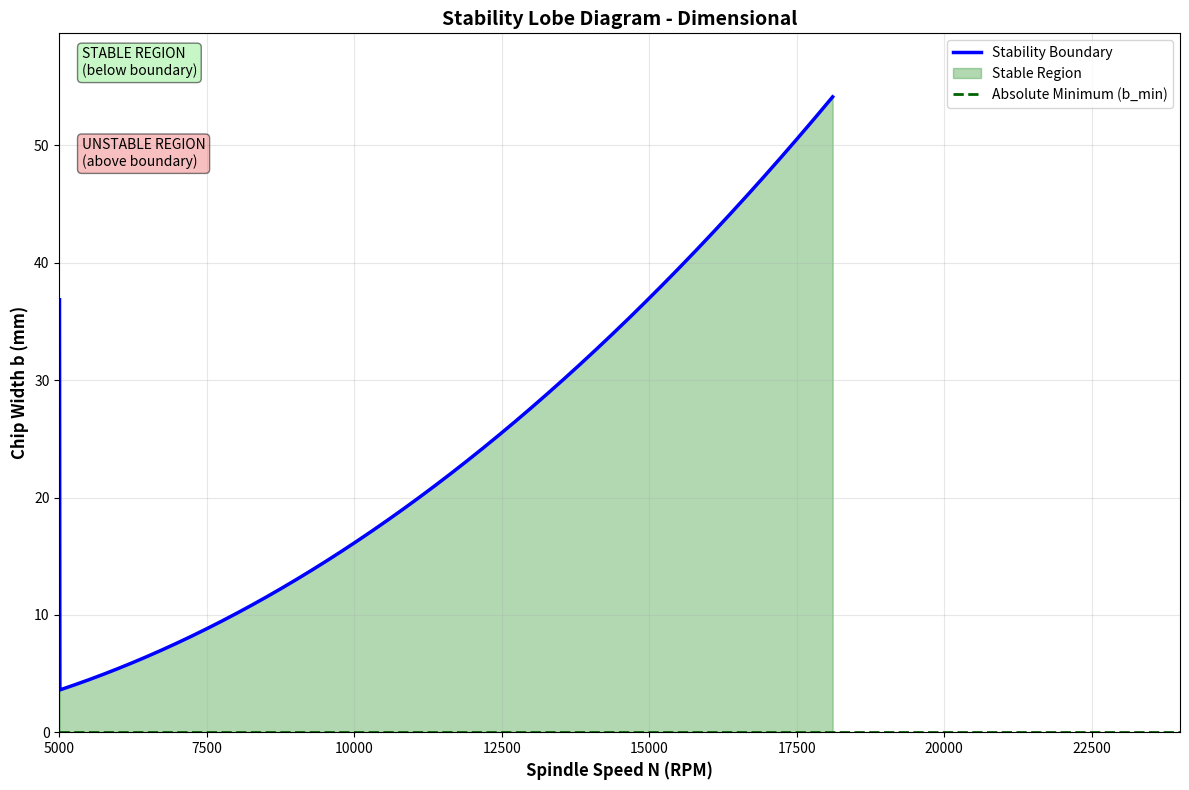
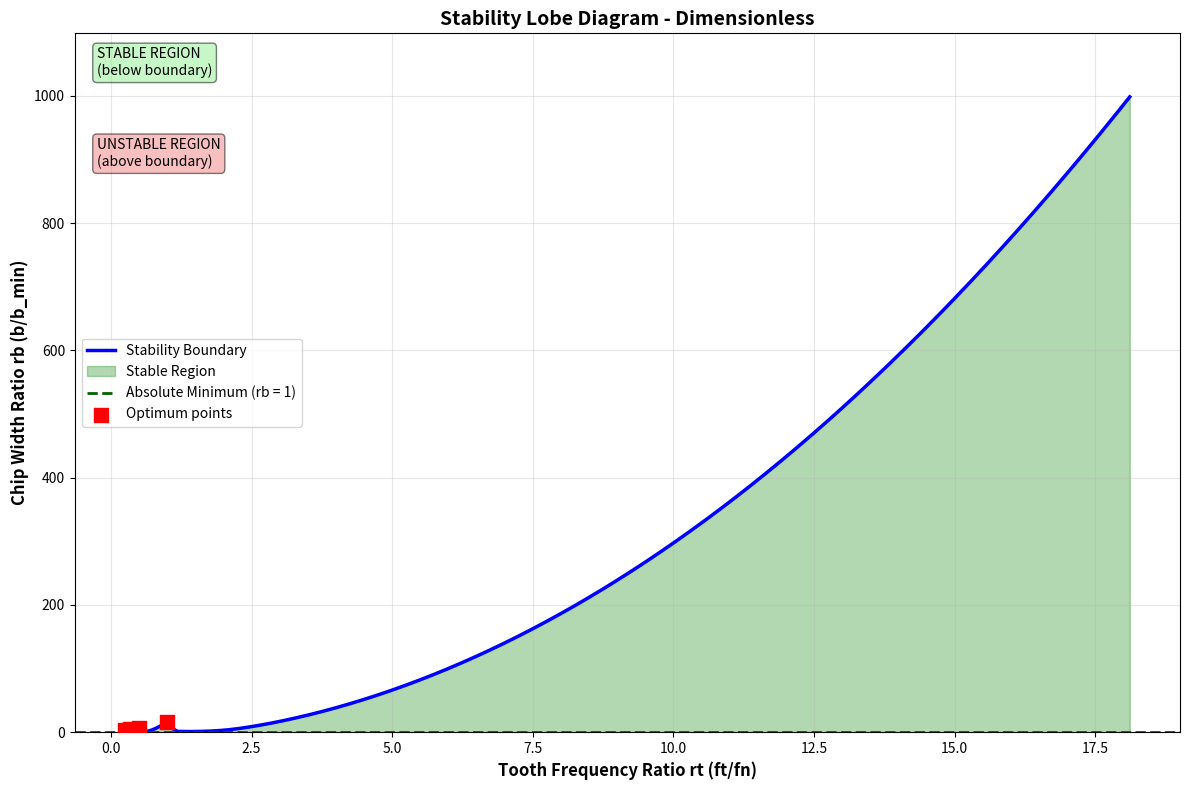

Python code for these plots, in order:
"""
Stability Lobe Diagram Generator for Machine Tool Chatter Prediction
Based on: "Creating a Stability Lobe Diagram" by Jianping Yue (2006)

This script calculates and plots stability lobe diagrams for machining processes
to predict and control machine tool chatter.
"""

import numpy as np
import matplotlib.pyplot as plt


# Material database with Kienzle-Victor model parameters
# Kc1.1: Specific cutting force at h = 1 mm and b = 1 mm [N/mm²]
# mc: Material constant (exponent) for chip thickness effect [-]
MATERIAL_DATABASE = {
    "Aluminum 6061-T6": {
        "Kc1.1": 640,
        "mc": 0.25,
        "description": "Common aluminum alloy"
    },
    "Aluminum 7075-T6": {
        "Kc1.1": 750,
        "mc": 0.22,
        "description": "High-strength aluminum"
    },
    "Aluminum 2024-T3": {
        "Kc1.1": 680,
        "mc": 0.24,
        "description": "Aircraft aluminum"
    },
    "Mild Steel (AISI 1018)": {
        "Kc1.1": 1780,
        "mc": 0.21,
        "description": "Low-carbon steel"
    },
    "Steel (AISI 1045)": {
        "Kc1.1": 2080,
        "mc": 0.17,
        "description": "Medium-carbon steel"
    },
    "Stainless Steel (AISI 304)": {
        "Kc1.1": 2200,
        "mc": 0.14,
        "description": "Austenitic stainless"
    },
    "Stainless Steel (AISI 316)": {
        "Kc1.1": 2300,
        "mc": 0.13,
        "description": "Marine-grade stainless"
    },
    "Tool Steel (H13)": {
        "Kc1.1": 3100,
        "mc": 0.15,
        "description": "Hot-work tool steel"
    },
    "Titanium Alloy (Ti-6Al-4V)": {
        "Kc1.1": 1250,
        "mc": 0.37,
        "description": "Aerospace titanium"
    },
    "Inconel 718": {
        "Kc1.1": 2400,
        "mc": 0.16,
        "description": "Nickel superalloy"
    },
    "Brass (C36000)": {
        "Kc1.1": 520,
        "mc": 0.30,
        "description": "Free-cutting brass"
    },
    "Bronze": {
        "Kc1.1": 850,
        "mc": 0.28,
        "description": "Copper-tin alloy"
    },
    "Cast Iron (Gray)": {
        "Kc1.1": 820,
        "mc": 0.26,
        "description": "Gray cast iron"
    },
    "Cast Iron (Ductile)": {
        "Kc1.1": 1150,
        "mc": 0.22,
        "description": "Ductile cast iron"
    },
    "Copper": {
        "Kc1.1": 900,
        "mc": 0.32,
        "description": "Pure copper"
    },
    "Magnesium Alloy": {
        "Kc1.1": 450,
        "mc": 0.28,
        "description": "Lightweight magnesium"
    },
}


def list_available_materials():
    """
    Print a list of all available materials in the database.
    """
    print("\n" + "="*80)
    print("AVAILABLE MATERIALS (Kienzle-Victor Model)")
    print("="*80)
    print(f"{'Material':<30} {'Kc1.1 (N/mm²)':<15} {'mc':<10} {'Description':<25}")
    print("-"*80)
    for material, data in MATERIAL_DATABASE.items():
        print(f"{material:<30} {data['Kc1.1']:<15} {data['mc']:<10.2f} {data['description']:<25}")
    print("="*80)
    print("\nKienzle-Victor Model: Kc = Kc1.1 × h^(-mc)")
    print("  Kc1.1: Specific cutting force at h=1mm, b=1mm")
    print("  mc: Material constant (higher mc = more size effect)")
    print("  h: Uncut chip thickness (mm)")


def calculate_specific_cutting_force(material_name, chip_thickness):
    """
    Calculate specific cutting force using Kienzle-Victor model.

    Kc = Kc1.1 × h^(-mc)

    Parameters:
    -----------
    material_name : str
        Material name from the MATERIAL_DATABASE
    chip_thickness : float
        Uncut chip thickness in mm

    Returns:
    --------
    Kc : float
        Specific cutting force in N/mm²
    """
    if material_name not in MATERIAL_DATABASE:
        raise ValueError(f"Material '{material_name}' not found. Use list_available_materials() to see options.")

    mat_data = MATERIAL_DATABASE[material_name]
    Kc1_1 = mat_data["Kc1.1"]
    mc = mat_data["mc"]

    # Kienzle-Victor model
    # Ensure chip thickness is not zero to avoid division by zero
    h = max(chip_thickness, 1e-6)
    Kc = Kc1_1 * (h ** (-mc))

    return Kc


def calculate_average_chip_thickness_milling(feed_per_tooth, radial_depth, tool_diameter):
    """
    Calculate average chip thickness for milling operations.

    For end milling, chip thickness varies with angular position:
    h(φ) = fz × sin(φ)

    Parameters:
    -----------
    feed_per_tooth : float
        Feed per tooth in mm/tooth
    radial_depth : float
        Radial depth of cut in mm
    tool_diameter : float
        Tool diameter in mm

    Returns:
    --------
    h_avg : float
        Average chip thickness in mm
    h_max : float
        Maximum chip thickness in mm
    """
    # Radial immersion ratio
    ae_D = radial_depth / tool_diameter

    # For partial immersion, calculate the average over the engagement arc
    # Average of sin(φ) over engagement angle
    if ae_D >= 1.0:
        # Full immersion
        h_avg = feed_per_tooth * (2 / np.pi)  # Average of sin over [0, π]
        h_max = feed_per_tooth
    else:
        # Partial immersion
        # Engagement angle
        phi_end = np.arccos(1 - 2 * ae_D) if ae_D <= 0.5 else np.pi - np.arccos(2 * ae_D - 1)

        # Average chip thickness over engagement
        h_avg = feed_per_tooth * (1 - np.cos(phi_end)) / phi_end
        h_max = feed_per_tooth * np.sin(phi_end)

    return h_avg, h_max


def calculate_cutting_force_coefficients_advanced(material_name, tool_diameter, helix_angle_deg,
                                                   num_teeth, feed_per_tooth, axial_depth,
                                                   radial_depth, rake_angle_deg=10):
    """
    Calculate cutting force coefficients using advanced Kienzle-Victor model.

    This function implements a more sophisticated approach considering:
    - Variable chip thickness along cutting edge
    - Helix angle effects on force distribution
    - Actual engagement geometry

    Parameters:
    -----------
    material_name : str
        Material name from the MATERIAL_DATABASE
    tool_diameter : float
        Tool diameter in mm
    helix_angle_deg : float
        Helix angle in degrees (typically 30-45° for end mills)
    num_teeth : int
        Number of teeth on the cutter
    feed_per_tooth : float
        Feed per tooth in mm/tooth
    axial_depth : float
        Axial depth of cut in mm
    radial_depth : float
        Radial depth of cut in mm
    rake_angle_deg : float
        Rake angle in degrees (default 10°)

    Returns:
    --------
    Kt : float
        Tangential cutting force coefficient in N/mm²
    Kr : float
        Radial cutting force coefficient in N/mm²
    Ka : float
        Axial cutting force coefficient in N/mm²
    ks : float
        Cutting stiffness in N/m² (for stability analysis)
    Kc_avg : float
        Average specific cutting force in N/mm²
    h_avg : float
        Average chip thickness in mm
    """

    # Calculate average chip thickness
    h_avg, h_max = calculate_average_chip_thickness_milling(feed_per_tooth, radial_depth, tool_diameter)

    # Calculate specific cutting force using Kienzle-Victor model
    Kc_avg = calculate_specific_cutting_force(material_name, h_avg)
    Kc_max = calculate_specific_cutting_force(material_name, h_max)

    # Convert angles to radians
    rake_rad = np.deg2rad(rake_angle_deg)
    helix_rad = np.deg2rad(helix_angle_deg)

    # Cutting force coefficients based on orthogonal cutting theory
    # These relate the cutting forces to the chip cross-section

    # Tangential coefficient (main cutting force direction)
    # Kt is approximately equal to Kc for small rake angles
    Kt = Kc_avg * np.cos(rake_rad)

    # Radial coefficient (thrust force)
    # Typically 0.3 to 0.5 times the tangential force
    # Depends on rake angle and friction
    friction_angle = np.deg2rad(25)  # Typical friction angle
    Kr = Kc_avg * np.sin(friction_angle + rake_rad) / np.cos(friction_angle - rake_rad + rake_rad)
    Kr = min(Kr, 0.5 * Kt)  # Limit to reasonable value

    # Axial coefficient (for helical tools)
    # Axial force depends on helix angle
    Ka = Kt * np.tan(helix_rad)

    # Calculate cutting stiffness for stability analysis
    # This is the derivative of cutting force with respect to chip thickness
    # Using Kienzle-Victor: F = Kc × h × b, so dF/dh = Kc × b × (1 - mc) / h
    # For stability, we need the effective stiffness considering geometry

    mat_data = MATERIAL_DATABASE[material_name]
    mc = mat_data["mc"]

    # Effective cutting stiffness (N/m²)
    # This accounts for the change in force with chip thickness
    # ks = dFt/dh = Kt × (1 - mc) / h_avg, converted to N/m²
    ks_per_mm = Kt * (1 - mc) / h_avg ** (-mc)  # N/mm per mm² = N/mm³
    ks = ks_per_mm * 1e6  # Convert N/mm³ to N/m³... wait, units need checking

    # For helical end mills, account for effective engagement
    # Number of teeth engaged simultaneously
    helix_overlap = axial_depth * np.tan(helix_rad) / (np.pi * tool_diameter)
    effective_teeth = min(num_teeth, max(1.0, helix_overlap * num_teeth))

    # Adjust cutting stiffness for multiple teeth engagement
    ks_effective = ks * effective_teeth

    return Kt, Kr, Ka, ks_effective, Kc_avg, h_avg


def calculate_radial_depth_engagement(tool_diameter, radial_depth, milling_type='down'):
    """
    Calculate the start and exit angles for milling engagement.

    Parameters:
    -----------
    tool_diameter : float
        Tool diameter in mm
    radial_depth : float
        Radial depth of cut in mm
    milling_type : str
        'up' for up-milling (conventional), 'down' for down-milling (climb)

    Returns:
    --------
    start_angle : float
        Start engagement angle in radians
    exit_angle : float
        Exit engagement angle in radians
    engagement_angle_deg : float
        Total engagement angle in degrees
    """
    # Radial immersion ratio
    radial_immersion = radial_depth / tool_diameter

    if radial_immersion > 1.0:
        radial_immersion = 1.0  # Full immersion

    # Calculate engagement angles
    if milling_type.lower() == 'up':
        # Up-milling (conventional milling)
        start_angle = 0
        if radial_immersion <= 0.5:
            exit_angle = np.arccos(1 - 2 * radial_immersion)
        else:
            exit_angle = np.pi - np.arccos(2 * radial_immersion - 1)
    elif milling_type.lower() == 'down':
        # Down-milling (climb milling)
        if radial_immersion <= 0.5:
            start_angle = np.arccos(1 - 2 * radial_immersion)
            exit_angle = np.pi
        else:
            start_angle = 0
            exit_angle = np.pi
    else:
        raise ValueError("milling_type must be 'up' or 'down'")

    engagement_angle_deg = np.rad2deg(exit_angle - start_angle)

    return start_angle, exit_angle, engagement_angle_deg


class StabilityLobeDiagram:
    """
    A class to create stability lobe diagrams for machining processes.

    The stability lobe diagram shows the relationship between spindle speed
    and maximum stable depth of cut (chip width).
    """

    def __init__(self, k, ks, zeta, fn, nt):
        """
        Initialize the stability lobe diagram calculator.

        Parameters:
        -----------
        k : float
            Stiffness of the machine tool system (N/m)
        ks : float
            Cutting stiffness or specific power (N/m²)
        zeta : float
            Damping ratio (dimensionless, typically 0.01 to 0.1)
        fn : float
            Natural frequency of the system (Hz)
        nt : int
            Number of teeth on the cutter
        """
        self.k = k
        self.ks = ks
        self.zeta = zeta
        self.fn = fn
        self.nt = nt

        # Calculate minimum chip width (Equation 5)
        self.b_min = (2 * self.k * self.zeta * (1 + self.zeta)) / self.ks

        print(f"Initialized Stability Lobe Diagram")
        print(f"  Stiffness (k): {k} N/m")
        print(f"  Cutting stiffness (ks): {ks} N/m²")
        print(f"  Damping ratio (ζ): {zeta}")
        print(f"  Natural frequency (fn): {fn} Hz")
        print(f"  Number of teeth (nt): {nt}")
        print(f"  Minimum chip width (b_min): {self.b_min*1000:.6f} mm")

    def calculate_rb(self, r):
        """
        Calculate dimensionless chip width ratio rb (Equation 6).

        Parameters:
        -----------
        r : float or numpy array
            Ratio of chatter frequency to natural frequency (f/fn)

        Returns:
        --------
        rb : float or numpy array
            Dimensionless chip width ratio (b/b_min)
        """
        numerator = (1 - r**2)**2 + (2 * self.zeta * r)**2
        denominator = -4 * self.zeta * (1 + self.zeta) * (1 - r**2)
        rb = numerator / denominator
        return rb

    def calculate_rt(self, r, n):
        """
        Calculate tooth frequency ratio rt (Equation 9).

        Parameters:
        -----------
        r : float or numpy array
            Ratio of chatter frequency to natural frequency (f/fn)
        n : int
            Lobe number (0, 1, 2, ...)

        Returns:
        --------
        rt : float or numpy array
            Tooth frequency ratio (ft/fn)
        """
        # Calculate the inverse tangent term
        # Using arctan (not arctan2) to match the paper's formulation
        numerator = -2 * self.zeta * r
        denominator = 1 - r**2
        arctan_term = np.arctan(numerator / denominator)

        # Equation 9
        rt = r / (n + 0.5 + (1 / np.pi) * arctan_term)
        return rt

    def generate_lobe_data(self, n, num_points=1000, N_min=None, N_max=None):
        """
        Generate data points for a single stability lobe.

        Parameters:
        -----------
        n : int
            Lobe number (0, 1, 2, ...)
        num_points : int
            Number of points to calculate for the lobe
        N_min : float or None
            Minimum spindle speed to simulate (RPM)
        N_max : float or None
            Maximum spindle speed to simulate (RPM)

        Returns:
        --------
        rt_values : numpy array
            Tooth frequency ratio values
        rb_values : numpy array
            Dimensionless chip width ratio values
        N_values : numpy array
            Spindle speed values (RPM)
        b_values : numpy array
            Chip width values (m)
        """
        # Create r values starting slightly above 1 to avoid singularity
        # The paper suggests r values that give positive chip widths
        r_start = 1.001
        r_end = 10.0  # Extended range for better coverage
        r_values = np.linspace(r_start, r_end, num_points)

        # Calculate rb for each r value
        rb_values = self.calculate_rb(r_values)

        # Calculate rt for each r value and lobe number n
        rt_values = self.calculate_rt(r_values, n)

        # Calculate actual chip width b
        b_values = rb_values * self.b_min

        # Calculate spindle speed N (RPM)
        # ft = rt * fn, and ft = nt * N / 60
        # Therefore: N = 60 * rt * fn / nt
        N_values = 60 * rt_values * self.fn / self.nt

        # Filter out invalid values (negative or infinite)
        valid_mask = (rb_values > 0) & (rb_values < 1000) & (rt_values > 0) & (N_values > 0)

        # Apply spindle speed range filter if specified
        if N_min is not None:
            valid_mask = valid_mask & (N_values >= N_min)
        if N_max is not None:
            valid_mask = valid_mask & (N_values <= N_max)

        return rt_values[valid_mask], rb_values[valid_mask], N_values[valid_mask], b_values[valid_mask]

    def calculate_optimum_chip_widths(self, max_lobe=5):
        """
        Calculate approximate optimum chip widths at lobe intersections (Section 5.2).

        These are the "sweet spots" that provide maximum stable depth of cut
        at various spindle speeds.

        Parameters:
        -----------
        max_lobe : int
            Maximum lobe number to calculate

        Returns:
        --------
        results : list of dict
            List of dictionaries containing optimum parameters for each lobe
        """
        results = []

        for n in range(max_lobe):
            # Equation 13: rt = 1 / (n + 1)
            rt = 1.0 / (n + 1)

            # Solve Equation 15 for r using iterative method
            # Initial guess for r
            r_guess = 1.2

            # Newton-Raphson iteration to solve Equation 15
            for iteration in range(100):
                # Equation 15 - for the (n+1)th lobe
                numerator = -2 * self.zeta * r_guess
                denominator = 1 - r_guess**2
                arctan_term = np.arctan(numerator / denominator)

                f = r_guess / (n + 1 + 0.5 + (1 / np.pi) * arctan_term) - rt

                # Numerical derivative
                epsilon = 1e-6
                r_plus = r_guess + epsilon
                num_plus = -2 * self.zeta * r_plus
                den_plus = 1 - r_plus**2
                arctan_plus = np.arctan(num_plus / den_plus)
                f_plus = r_plus / (n + 1 + 0.5 + (1 / np.pi) * arctan_plus) - rt

                df = (f_plus - f) / epsilon

                # Update guess
                if abs(df) > 1e-10:
                    r_new = r_guess - f / df
                    if abs(r_new - r_guess) < 1e-8:
                        break
                    r_guess = r_new

            r = r_guess

            # Calculate rb using Equation 6
            rb = self.calculate_rb(r)

            # Calculate actual values
            b = rb * self.b_min
            N = 60 * rt * self.fn / self.nt
            f = r * self.fn

            results.append({
                'lobe_number': n,
                'rt': rt,
                'r': r,
                'rb': rb,
                'N': N,
                'b': b,
                'f': f
            })

        return results

    def plot_stability_diagram(self, num_lobes=4, plot_type='dimensional',
                                show_optimum=True, N_min=None, N_max=None, save_file=None):
        """
        Plot the stability lobe diagram.

        Parameters:
        -----------
        num_lobes : int
            Number of lobes to plot (will plot lobes 0 through num_lobes-1)
        plot_type : str
            'dimensional' for N vs b plot, or 'dimensionless' for rt vs rb plot
        show_optimum : bool
            Whether to show optimum chip width points
        N_min : float or None
            Minimum spindle speed to display (RPM)
        N_max : float or None
            Maximum spindle speed to display (RPM)
        save_file : str or None
            If provided, save the plot to this filename
        """
        plt.figure(figsize=(12, 8))

        # Collect data from all lobes
        all_lobe_data = []
        for n in range(num_lobes):
            rt_values, rb_values, N_values, b_values = self.generate_lobe_data(n, N_min=N_min, N_max=N_max)
            if len(N_values) > 0:  # Only add if there's data
                all_lobe_data.append({
                    'n': n,
                    'rt': rt_values,
                    'rb': rb_values,
                    'N': N_values,
                    'b': b_values
                })

        if not all_lobe_data:
            print("No data to plot in the specified range!")
            return

        # Create a combined stability boundary by taking the minimum at each point
        if plot_type == 'dimensional':
            # Create a fine grid of N values covering all lobes
            all_N = np.concatenate([data['N'] for data in all_lobe_data])
            N_grid = np.linspace(np.min(all_N), np.max(all_N), 2000)

            # For each N value, find the minimum b across all lobes
            b_min_envelope = np.full_like(N_grid, np.inf)

            for data in all_lobe_data:
                # Interpolate this lobe's data onto the grid
                b_interp = np.interp(N_grid, data['N'], data['b'], left=np.inf, right=np.inf)
                # Keep the minimum value
                b_min_envelope = np.minimum(b_min_envelope, b_interp)

            # Remove infinite values
            valid_mask = np.isfinite(b_min_envelope)
            N_envelope = N_grid[valid_mask]
            b_envelope = b_min_envelope[valid_mask]

            # Plot the stability envelope
            plt.plot(N_envelope, b_envelope * 1000, 'b-', linewidth=2.5, label='Stability Boundary')

            # Shade the stable region
            plt.fill_between(N_envelope, 0, b_envelope * 1000, alpha=0.3, color='green', label='Stable Region')

        else:  # dimensionless
            # Create a fine grid of rt values covering all lobes
            all_rt = np.concatenate([data['rt'] for data in all_lobe_data])
            rt_grid = np.linspace(np.min(all_rt), np.max(all_rt), 2000)

            # For each rt value, find the minimum rb across all lobes
            rb_min_envelope = np.full_like(rt_grid, np.inf)

            for data in all_lobe_data:
                # Interpolate this lobe's data onto the grid
                rb_interp = np.interp(rt_grid, data['rt'], data['rb'], left=np.inf, right=np.inf)
                # Keep the minimum value
                rb_min_envelope = np.minimum(rb_min_envelope, rb_interp)

            # Remove infinite values
            valid_mask = np.isfinite(rb_min_envelope)
            rt_envelope = rt_grid[valid_mask]
            rb_envelope = rb_min_envelope[valid_mask]

            # Plot the stability envelope
            plt.plot(rt_envelope, rb_envelope, 'b-', linewidth=2.5, label='Stability Boundary')

            # Shade the stable region
            plt.fill_between(rt_envelope, 0, rb_envelope, alpha=0.3, color='green', label='Stable Region')

        # Add lower border (minimum chip width)
        if plot_type == 'dimensional':
            x_range = plt.xlim()
            plt.axhline(y=self.b_min * 1000, color='darkgreen', linestyle='--',   # Convert to mm
                       label='Absolute Minimum (b_min)', linewidth=2)
            plt.xlim(x_range)
        else:
            x_range = plt.xlim()
            plt.axhline(y=1.0, color='darkgreen', linestyle='--',
                       label='Absolute Minimum (rb = 1)', linewidth=2)
            plt.xlim(x_range)

        # Plot optimum points if requested
        if show_optimum:
            optimum_results = self.calculate_optimum_chip_widths(num_lobes)
            if plot_type == 'dimensional':
                N_opt = [r['N'] for r in optimum_results]
                b_opt = [r['b'] * 1000 for r in optimum_results]  # Convert to mm
                # Filter optimum points by spindle speed range
                if N_min is not None or N_max is not None:
                    filtered_N = []
                    filtered_b = []
                    for N_val, b_val in zip(N_opt, b_opt):
                        if (N_min is None or N_val >= N_min) and (N_max is None or N_val <= N_max):
                            filtered_N.append(N_val)
                            filtered_b.append(b_val)
                    N_opt = filtered_N
                    b_opt = filtered_b
                if N_opt:  # Only plot if there are points in range
                    plt.scatter(N_opt, b_opt, color='red', s=100, marker='s',
                               label='Optimum points', zorder=5)
            else:
                rt_opt = [r['rt'] for r in optimum_results]
                rb_opt = [r['rb'] for r in optimum_results]
                plt.scatter(rt_opt, rb_opt, color='red', s=100, marker='s',
                           label='Optimum points', zorder=5)

        # Labels and formatting
        if plot_type == 'dimensional':
            plt.xlabel('Spindle Speed N (RPM)', fontsize=12, fontweight='bold')
            plt.ylabel('Chip Width b (mm)', fontsize=12, fontweight='bold')
            plt.title('Stability Lobe Diagram - Dimensional', fontsize=14, fontweight='bold')
            # Set x-axis limits if specified
            if N_min is not None or N_max is not None:
                current_xlim = plt.xlim()
                new_xmin = N_min if N_min is not None else current_xlim[0]
                new_xmax = N_max if N_max is not None else current_xlim[1]
                plt.xlim(new_xmin, new_xmax)
            # Set y-axis to start at 0 and end at maximum value in the plot
            if len(b_envelope) > 0:
                y_max = np.max(b_envelope) * 1000 * 1.1  # Add 10% margin
                plt.ylim(0, y_max)
        else:
            plt.xlabel('Tooth Frequency Ratio rt (ft/fn)', fontsize=12, fontweight='bold')
            plt.ylabel('Chip Width Ratio rb (b/b_min)', fontsize=12, fontweight='bold')
            plt.title('Stability Lobe Diagram - Dimensionless', fontsize=14, fontweight='bold')
            # Set y-axis to start at 0 and end at maximum value in the plot
            if len(rb_envelope) > 0:
                y_max = np.max(rb_envelope) * 1.1  # Add 10% margin
                plt.ylim(0, y_max)

        plt.grid(True, alpha=0.3)
        plt.legend(loc='best')

        # Add stability region annotation
        plt.text(0.02, 0.98, 'STABLE REGION\n(below boundary)',
                transform=plt.gca().transAxes, fontsize=10,
                verticalalignment='top', bbox=dict(boxstyle='round',
                facecolor='lightgreen', alpha=0.5))

        plt.text(0.02, 0.85, 'UNSTABLE REGION\n(above boundary)',
                transform=plt.gca().transAxes, fontsize=10,
                verticalalignment='top', bbox=dict(boxstyle='round',
                facecolor='lightcoral', alpha=0.5))

        plt.tight_layout()

        if save_file:
            plt.savefig(save_file, dpi=300, bbox_inches='tight')
            print(f"Plot saved to {save_file}")

        plt.show()

    def print_optimum_results(self, max_lobe=5):
        """
        Print the optimum chip widths in a formatted table.

        Parameters:
        -----------
        max_lobe : int
            Maximum lobe number to calculate
        """
        results = self.calculate_optimum_chip_widths(max_lobe)

        print("\n" + "="*80)
        print("OPTIMUM CHIP WIDTHS (Sweet Spots)")
        print("="*80)
        print(f"{'Lobe':<6} {'rt':<10} {'r':<10} {'rb':<10} {'N (RPM)':<12} {'b (mm)':<12}")
        print("-"*80)

        for r in results:
            print(f"{r['lobe_number']:<6} {r['rt']:<10.4f} {r['r']:<10.4f} "
                  f"{r['rb']:<10.4f} {r['N']:<12.1f} {r['b']*1000:<12.6f}")  # Convert to mm

        print("="*80)
        print("\nNote: These are approximate intersection points between lobes n and n+1.")
        print("They represent the maximum stable chip widths at various spindle speeds.")


def main():
    """
    Example usage of the Stability Lobe Diagram calculator.

    Demonstrates advanced Kienzle-Victor model for cutting force calculation.
    """
    print("\n" + "="*80)
    print("STABILITY LOBE DIAGRAM GENERATOR")
    print("Based on: 'Creating a Stability Lobe Diagram' by Jianping Yue (2006)")
    print("With Advanced Kienzle-Victor Cutting Force Model")
    print("="*80 + "\n")

    # Show available materials
    list_available_materials()

    # Select material and cutting conditions
    material = "Aluminum 6061-T6"
    tool_diameter = 6.0  # mm
    helix_angle = 45.0  # degrees (typical for end mills)
    rake_angle = 10.0  # degrees (typical positive rake)
    num_teeth = 3
    feed_per_tooth = 0.025  # mm/tooth
    axial_depth = 10.0  # mm (length of cut)
    radial_depth = 1  # mm (stepover)
    milling_type = 'down'  # down-milling (climb milling)

    print("\n" + "="*80)
    print("CUTTING CONDITIONS")
    print("="*80)
    print(f"Material: {material}")
    print(f"Tool diameter: {tool_diameter} mm")
    print(f"Helix angle: {helix_angle}°")
    print(f"Rake angle: {rake_angle}°")
    print(f"Number of teeth: {num_teeth}")
    print(f"Feed per tooth: {feed_per_tooth} mm/tooth")
    print(f"Axial depth of cut: {axial_depth} mm")
    print(f"Radial depth of cut: {radial_depth} mm")
    print(f"Milling type: {milling_type}-milling")

    # Calculate cutting force coefficients using advanced model
    Kt, Kr, Ka, ks, Kc_avg, h_avg = calculate_cutting_force_coefficients_advanced(
        material, tool_diameter, helix_angle, num_teeth,
        feed_per_tooth, axial_depth, radial_depth, rake_angle
    )

    print(f"\n" + "-"*80)
    print("KIENZLE-VICTOR MODEL RESULTS")
    print("-"*80)
    print(f"Average chip thickness (h_avg): {h_avg:.4f} mm")
    print(f"Average specific cutting force (Kc): {Kc_avg:.1f} N/mm²")
    print(f"\nCutting Force Coefficients:")
    print(f"  Tangential coefficient (Kt): {Kt:.1f} N/mm²")
    print(f"  Radial coefficient (Kr): {Kr:.1f} N/mm²")
    print(f"  Axial coefficient (Ka): {Ka:.1f} N/mm²")
    print(f"\nStability Analysis Parameters:")
    print(f"  Cutting stiffness (ks): {ks:.2e} N/m²")

    # Calculate engagement angles
    start_angle, exit_angle, engagement_deg = calculate_radial_depth_engagement(
        tool_diameter, radial_depth, milling_type
    )

    print(f"\nMilling Engagement:")
    print(f"  Start angle: {np.rad2deg(start_angle):.1f}°")
    print(f"  Exit angle: {np.rad2deg(exit_angle):.1f}°")
    print(f"  Engagement angle: {engagement_deg:.1f}°")
    print(f"  Radial immersion: {radial_depth/tool_diameter*100:.1f}%")

    # Machine tool parameters (typical for a milling machine)
    k = 1e6  # Stiffness (N/m) - typical for medium rigidity machine
    zeta = 0.02  # Damping ratio (2% damping is typical)
    fn = 50  # Natural frequency (Hz) - typical for medium rigidity machine

    print(f"\n" + "-"*80)
    print("MACHINE TOOL PARAMETERS")
    print("-"*80)
    print(f"Stiffness (k): {k:.2e} N/m")
    print(f"Damping ratio (ζ): {zeta}")
    print(f"Natural frequency (fn): {fn} Hz")
    print("="*80)

    # Define spindle speed range
    N_min = 5000    # Minimum spindle speed (RPM)
    N_max = 24000   # Maximum spindle speed (RPM)

    # Number of lobes to plot
    num_lobes = 4

    # Create the stability lobe diagram object
    sld = StabilityLobeDiagram(k, ks, zeta, fn, num_teeth)

    # Print optimum chip widths
    print("\n")
    sld.print_optimum_results(max_lobe=num_lobes)

    # Plot dimensional stability diagram (N vs b)
    print(f"\nGenerating dimensional stability lobe diagram (N vs b)...")
    print(f"Spindle speed range: {N_min} - {N_max} RPM")
    print(f"Number of lobes: {num_lobes}")
    sld.plot_stability_diagram(num_lobes=num_lobes, plot_type='dimensional',
                               show_optimum=True, N_min=N_min, N_max=N_max,
                               save_file='stability_diagram_dimensional.png')

    # Plot dimensionless stability diagram (rt vs rb)
    print("\nGenerating dimensionless stability lobe diagram (rt vs rb)...")
    sld.plot_stability_diagram(num_lobes=num_lobes, plot_type='dimensionless',
                               show_optimum=True,
                               save_file='stability_diagram_dimensionless.png')

    print("\nDone! Check the generated PNG files for the stability diagrams.")
    print("\n" + "="*80)
    print("USAGE INSTRUCTIONS")
    print("="*80)
    print("The Kienzle-Victor model: Kc = Kc1.1 × h^(-mc)")
    print("  - Kc1.1: Material-specific constant at h=1mm")
    print("  - mc: Material constant (size effect exponent)")
    print("  - h: Uncut chip thickness")
    print("\nTo modify parameters, edit the values in the main() function:")
    print("  Material Properties:")
    print("    - material: Choose from MATERIAL_DATABASE")
    print("  Tool Geometry:")
    print("    - tool_diameter: End mill diameter (mm)")
    print("    - helix_angle: Helix angle (30-45° typical)")
    print("    - rake_angle: Rake angle (5-15° typical)")
    print("    - num_teeth: Number of flutes (2-6 typical)")
    print("  Cutting Conditions:")
    print("    - feed_per_tooth: Feed per tooth (mm/tooth)")
    print("    - axial_depth: Axial depth of cut (mm)")
    print("    - radial_depth: Radial depth of cut (mm)")
    print("    - milling_type: 'up' or 'down' milling")
    print("  Machine Properties:")
    print("    - k: Machine stiffness (N/m)")
    print("    - zeta: Damping ratio (0.01-0.05 typical)")
    print("    - fn: Natural frequency (Hz)")
    print("  Analysis Range:")
    print("    - N_min, N_max: Spindle speed range (RPM)")
    print("    - num_lobes: Number of stability lobes")
    print("="*80)


if __name__ == "__main__":
    main()
